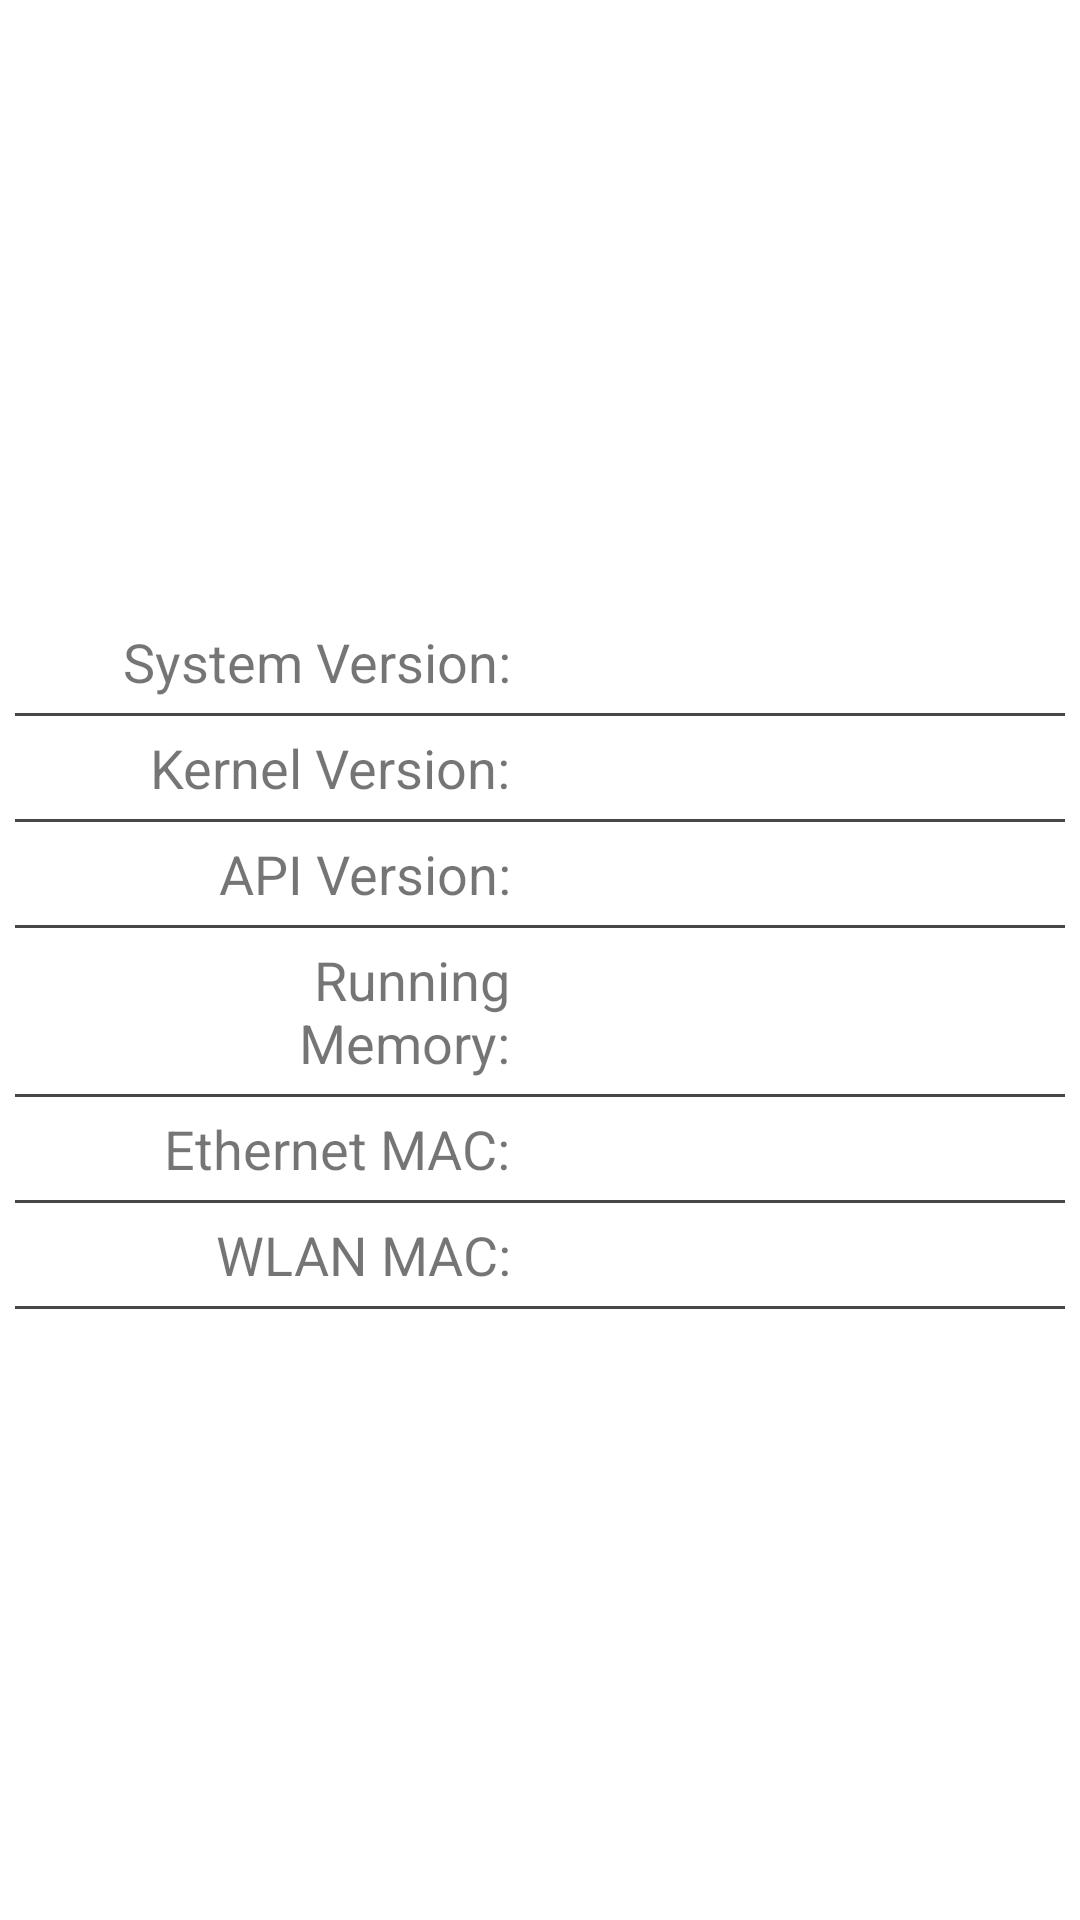

Here is an Android app screen rendered from its layout file. Give the layout XML and the strings, colors and styles it references.
<!-- AndroidManifest.xml: fallback theme Theme.MaterialComponents.DayNight.NoActionBar -->
<!-- res/layout/system_layout.xml -->
<LinearLayout xmlns:android="http://schemas.android.com/apk/res/android"
    xmlns:tools="http://schemas.android.com/tools"
    android:layout_width="wrap_content"
    android:layout_height="wrap_content"
    android:layout_gravity="center"
    android:gravity="center"
    android:orientation="vertical" > 

    
    <LinearLayout 
        android:layout_width="fill_parent"
        android:layout_height="wrap_content"
        android:layout_marginLeft="10dp"
        android:layout_marginRight="10dp"
        android:orientation="horizontal"
        android:padding="5dp" >  
        <TextView 
            android:layout_width="0dp"
            android:layout_height="wrap_content"
            android:layout_weight="1" 
            android:layout_marginLeft="20dp" 
            android:layout_marginRight="20dp"  
            android:gravity="right"
            android:textSize="18sp"
            android:text="@string/system_version" /> 
        <TextView
            android:id="@+id/system_version"
            android:layout_width="0dp"
            android:layout_height="wrap_content"
            android:layout_weight="1" 
            android:layout_marginRight="20dp" 
            android:textSize="16sp" />
    </LinearLayout>   
    <View android:layout_width="fill_parent"
        android:layout_height="1dp"
        android:layout_marginLeft="5dp"
        android:layout_marginRight="5dp"
        android:background="#474747" /> 
	        
    <LinearLayout 
        android:layout_width="fill_parent"
        android:layout_height="wrap_content"
        android:layout_marginLeft="10dp"
        android:layout_marginRight="10dp"
        android:orientation="horizontal"
        android:padding="5dp" >  
        <TextView 
            android:layout_width="0dp"
            android:layout_height="wrap_content"
            android:layout_weight="1" 
            android:layout_marginLeft="20dp" 
            android:layout_marginRight="20dp"  
            android:gravity="right"

            android:textSize="18sp"
            android:text="@string/kernel_version" /> 
        <TextView
            android:id="@+id/kernel_version"
            android:layout_width="0dp"
            android:layout_height="wrap_content"
            android:layout_weight="1" 
            android:layout_marginRight="20dp" 

            android:textSize="16sp" /> 
    </LinearLayout>   
    <View android:layout_width="fill_parent"
        android:layout_height="1dp"
        android:layout_marginLeft="5dp"
        android:layout_marginRight="5dp"
        android:background="#474747" /> 
	        
    <LinearLayout 
        android:layout_width="fill_parent"
        android:layout_height="wrap_content"
        android:layout_marginLeft="10dp"
        android:layout_marginRight="10dp"
        android:orientation="horizontal"
        android:padding="5dp" >  
        <TextView
            android:layout_width="0dp"
            android:layout_height="wrap_content"
            android:layout_weight="1" 
            android:layout_marginLeft="20dp" 
            android:layout_marginRight="20dp"  
            android:gravity="right"

            android:textSize="18sp"
            android:text="@string/api_version" /> 
        <TextView
            android:id="@+id/api_version"
            android:layout_width="0dp"
            android:layout_height="wrap_content"
            android:layout_weight="1" 
            android:layout_marginRight="20dp" 

            android:textSize="16sp" /> 
    </LinearLayout>   
    <View android:layout_width="fill_parent"
        android:layout_height="1dp"
        android:layout_marginLeft="5dp"
        android:layout_marginRight="5dp"
        android:background="#474747" /> 
	        
    <LinearLayout 
        android:layout_width="fill_parent"
        android:layout_height="wrap_content"
        android:layout_marginLeft="10dp"
        android:layout_marginRight="10dp"
        android:orientation="horizontal"
        android:padding="5dp" >  
        <TextView
            android:layout_width="0dp"
            android:layout_height="wrap_content"
            android:layout_weight="1" 
            android:layout_marginLeft="20dp" 
            android:layout_marginRight="20dp"  
            android:gravity="right"

            android:textSize="18sp"
            android:text="@string/running_memory" /> 
        <TextView
            android:id="@+id/running_memory"
            android:layout_width="0dp"
            android:layout_height="wrap_content"
            android:layout_weight="1" 
            android:layout_marginRight="20dp" 

            android:textSize="16sp" /> 
    </LinearLayout>   
    <View 
        android:layout_width="fill_parent"
        android:layout_height="1dp"
        android:layout_marginLeft="5dp"
        android:layout_marginRight="5dp"
        android:background="#474747" /> 

    <LinearLayout 
        android:layout_width="fill_parent"
        android:layout_height="wrap_content"
        android:layout_marginLeft="10dp"
        android:layout_marginRight="10dp"
        android:orientation="horizontal"
        android:padding="5dp" >  
        <TextView
            android:layout_width="0dp"
            android:layout_height="wrap_content"
            android:layout_weight="1" 
            android:layout_marginLeft="20dp" 
            android:layout_marginRight="20dp"  
            android:gravity="right"

            android:textSize="18sp"
            android:text="@string/eth0_mac" />
        <TextView
            android:id="@+id/eth0_mac"
            android:layout_width="0dp"
            android:layout_height="wrap_content"
            android:layout_weight="1" 
            android:layout_marginRight="20dp" 

            android:textSize="16sp" /> 
    </LinearLayout>   
    <View 
        android:layout_width="fill_parent"
        android:layout_height="1dp"
        android:layout_marginLeft="5dp"
        android:layout_marginRight="5dp"
        android:background="#474747" /> 
	        
    <LinearLayout 
        android:layout_width="fill_parent"
        android:layout_height="wrap_content"
        android:layout_marginLeft="10dp"
        android:layout_marginRight="10dp"
        android:orientation="horizontal"
        android:padding="5dp" >  
        <TextView
            android:layout_width="0dp"
            android:layout_height="wrap_content"
            android:layout_marginRight="20dp"  
            android:gravity="right"
            android:layout_weight="1" 
            android:layout_marginLeft="20dp" 

            android:textSize="18sp"
            android:text="@string/wlan0_mac" /> 
        <TextView
            android:id="@+id/wlan0_mac"
            android:layout_width="0dp"
            android:layout_height="wrap_content"
            android:layout_weight="1" 
            android:layout_marginRight="20dp" 

            android:textSize="16sp" /> 
    </LinearLayout>   
    <View 
        android:layout_width="fill_parent"
        android:layout_height="1dp"
        android:layout_marginLeft="5dp"
        android:layout_marginRight="5dp"
        android:background="#474747" /> 
        
</LinearLayout>
<!-- resources referenced by this layout -->
<resources>
  <string name="api_version">API Version:</string>
  <string name="eth0_mac">Ethernet MAC:</string>
  <string name="kernel_version">Kernel Version:</string>
  <string name="running_memory">Running Memory:</string>
  <string name="system_version">System Version:</string>
  <string name="wlan0_mac">WLAN MAC:</string>
</resources>
